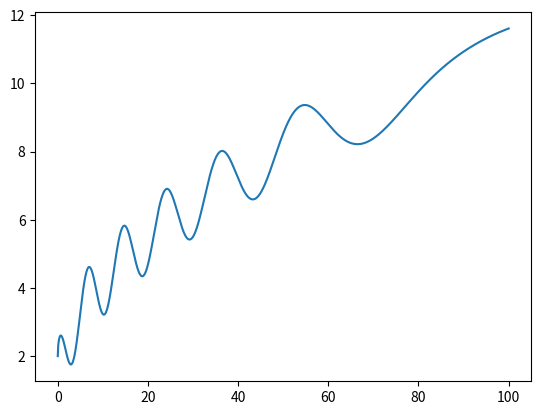

The matplotlib source for this figure:
import numpy as np
import matplotlib.pyplot as plt



def ex_0(a, b, c):
    if a>=0 & b>=0:
        x = np.linspace(a, b, c)
        y = np.cos(x*np.exp(-x/100))+np.sqrt(x)+1
        plt.plot(x,y)
        plt.show()
        print(0)
        return 0
    else:
        print(-1)
        return -1


ex_0(0, 100, 1000)